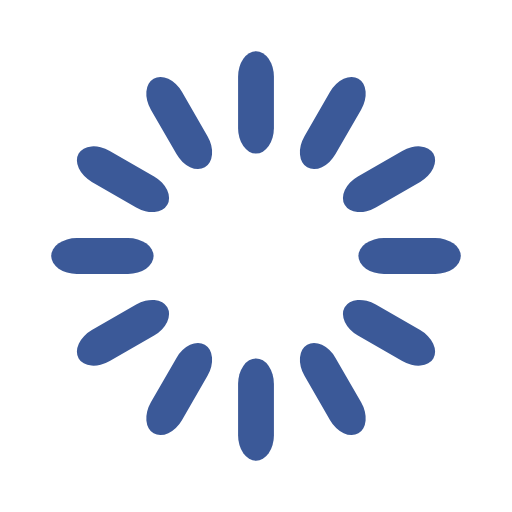
t = 0.00 s
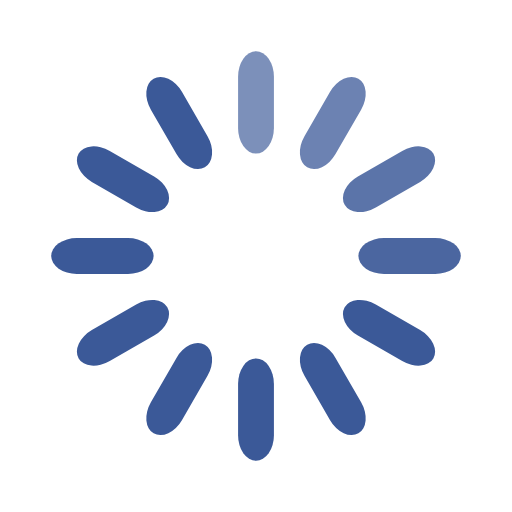
t = 0.33 s
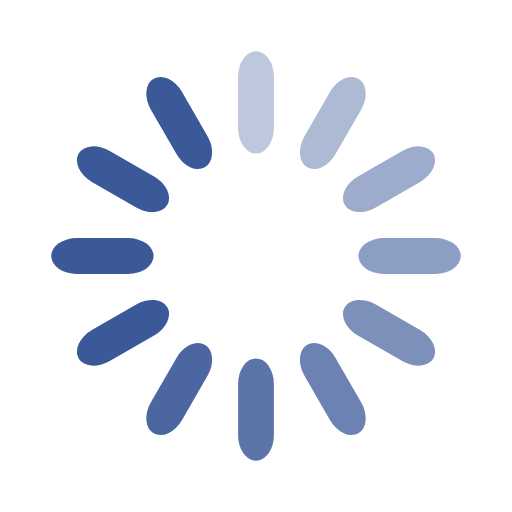
t = 0.67 s
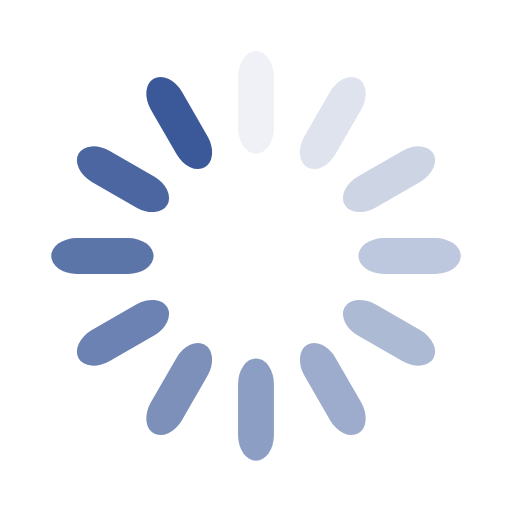
t = 0.92 s
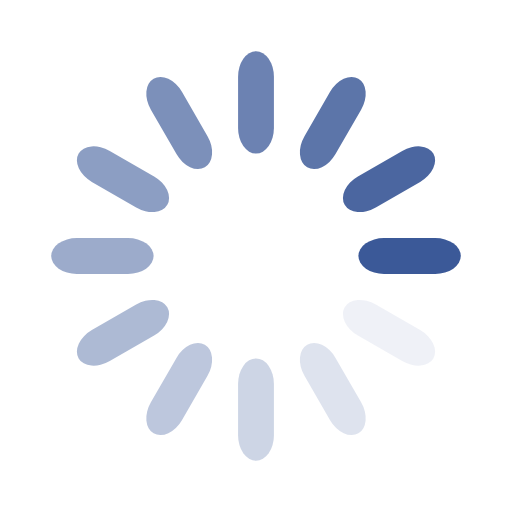
t = 1.25 s
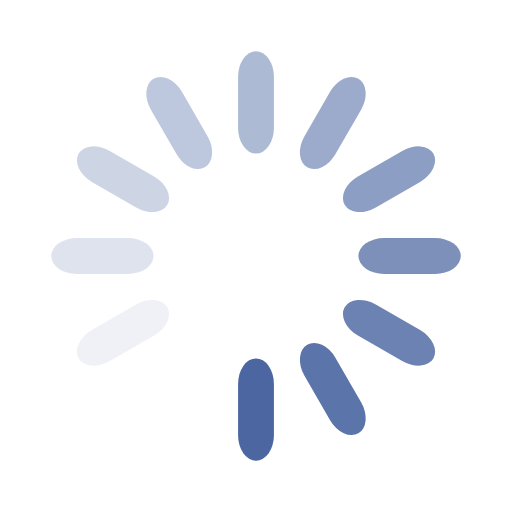
t = 1.58 s

The animated SVG that drew these frames (rendered in a browser with its animation timeline set to each time). Animation: 12 SMIL elements (animate=12); one cycle of 1.92 s, repeats indefinitely.

<svg width='120px' height='120px' xmlns="http://www.w3.org/2000/svg" viewBox="0 0 100 100" preserveAspectRatio="xMidYMid" class="uil-default"><rect x="0" y="0" width="100" height="100" fill="none" class="bk"></rect><rect  x='46.5' y='40' width='7' height='20' rx='5' ry='5' fill='#3b5998' transform='rotate(0 50 50) translate(0 -30)'>  <animate attributeName='opacity' from='1' to='0' dur='1s' begin='0s' repeatCount='indefinite'/></rect><rect  x='46.5' y='40' width='7' height='20' rx='5' ry='5' fill='#3b5998' transform='rotate(30 50 50) translate(0 -30)'>  <animate attributeName='opacity' from='1' to='0' dur='1s' begin='0.08333333333333333s' repeatCount='indefinite'/></rect><rect  x='46.5' y='40' width='7' height='20' rx='5' ry='5' fill='#3b5998' transform='rotate(60 50 50) translate(0 -30)'>  <animate attributeName='opacity' from='1' to='0' dur='1s' begin='0.16666666666666666s' repeatCount='indefinite'/></rect><rect  x='46.5' y='40' width='7' height='20' rx='5' ry='5' fill='#3b5998' transform='rotate(90 50 50) translate(0 -30)'>  <animate attributeName='opacity' from='1' to='0' dur='1s' begin='0.25s' repeatCount='indefinite'/></rect><rect  x='46.5' y='40' width='7' height='20' rx='5' ry='5' fill='#3b5998' transform='rotate(120 50 50) translate(0 -30)'>  <animate attributeName='opacity' from='1' to='0' dur='1s' begin='0.3333333333333333s' repeatCount='indefinite'/></rect><rect  x='46.5' y='40' width='7' height='20' rx='5' ry='5' fill='#3b5998' transform='rotate(150 50 50) translate(0 -30)'>  <animate attributeName='opacity' from='1' to='0' dur='1s' begin='0.4166666666666667s' repeatCount='indefinite'/></rect><rect  x='46.5' y='40' width='7' height='20' rx='5' ry='5' fill='#3b5998' transform='rotate(180 50 50) translate(0 -30)'>  <animate attributeName='opacity' from='1' to='0' dur='1s' begin='0.5s' repeatCount='indefinite'/></rect><rect  x='46.5' y='40' width='7' height='20' rx='5' ry='5' fill='#3b5998' transform='rotate(210 50 50) translate(0 -30)'>  <animate attributeName='opacity' from='1' to='0' dur='1s' begin='0.5833333333333334s' repeatCount='indefinite'/></rect><rect  x='46.5' y='40' width='7' height='20' rx='5' ry='5' fill='#3b5998' transform='rotate(240 50 50) translate(0 -30)'>  <animate attributeName='opacity' from='1' to='0' dur='1s' begin='0.6666666666666666s' repeatCount='indefinite'/></rect><rect  x='46.5' y='40' width='7' height='20' rx='5' ry='5' fill='#3b5998' transform='rotate(270 50 50) translate(0 -30)'>  <animate attributeName='opacity' from='1' to='0' dur='1s' begin='0.75s' repeatCount='indefinite'/></rect><rect  x='46.5' y='40' width='7' height='20' rx='5' ry='5' fill='#3b5998' transform='rotate(300 50 50) translate(0 -30)'>  <animate attributeName='opacity' from='1' to='0' dur='1s' begin='0.8333333333333334s' repeatCount='indefinite'/></rect><rect  x='46.5' y='40' width='7' height='20' rx='5' ry='5' fill='#3b5998' transform='rotate(330 50 50) translate(0 -30)'>  <animate attributeName='opacity' from='1' to='0' dur='1s' begin='0.9166666666666666s' repeatCount='indefinite'/></rect></svg>
